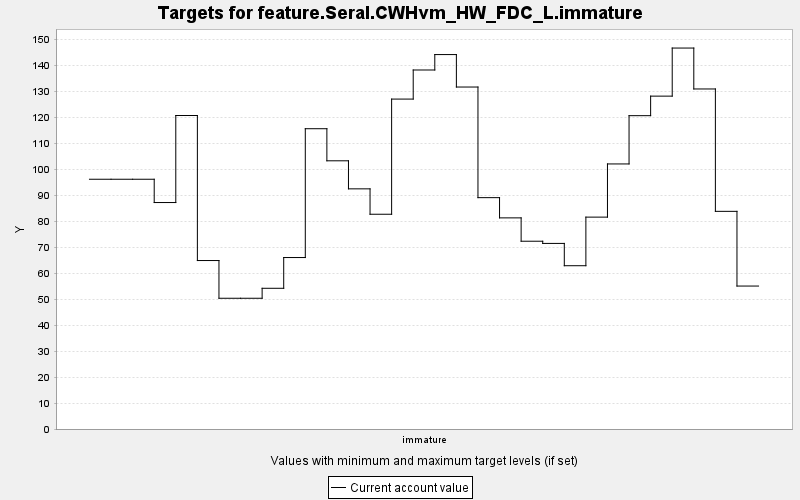

The data file committed next to this chart (first rows):
TARGET, PERIOD, YEAR, PERIODWIDTH, MINIMUM, MAXIMUM, MINWEIGHT, MAXWEIGHT, CURRENT, SUMMARY
feature.Seral.CWHvm_HW_FDC_L.immature, 0, 0, 10.0, 0.0, 10000, 1.0, 1.0, 96.1, 0.0
feature.Seral.CWHvm_HW_FDC_L.immature, 1, 10, 10.0, 0.0, 10000, 1.0, 1.0, 96.1, 0.0
feature.Seral.CWHvm_HW_FDC_L.immature, 2, 20, 10.0, 0.0, 10000, 1.0, 1.0, 96.1, 0.0
feature.Seral.CWHvm_HW_FDC_L.immature, 3, 30, 10.0, 0.0, 10000, 1.0, 1.0, 87.14, 0.0
feature.Seral.CWHvm_HW_FDC_L.immature, 4, 40, 10.0, 0.0, 10000, 1.0, 1.0, 120.6, 0.0
feature.Seral.CWHvm_HW_FDC_L.immature, 5, 50, 10.0, 0.0, 10000, 1.0, 1.0, 64.82, 0.0
feature.Seral.CWHvm_HW_FDC_L.immature, 6, 60, 10.0, 0.0, 10000, 1.0, 1.0, 50.31, 0.0
feature.Seral.CWHvm_HW_FDC_L.immature, 7, 70, 10.0, 0.0, 10000, 1.0, 1.0, 50.31, 0.0
feature.Seral.CWHvm_HW_FDC_L.immature, 8, 80, 10.0, 0.0, 10000, 1.0, 1.0, 54.14, 0.0
feature.Seral.CWHvm_HW_FDC_L.immature, 9, 90, 10.0, 0.0, 10000, 1.0, 1.0, 65.97, 0.0
feature.Seral.CWHvm_HW_FDC_L.immature, 10, 100, 10.0, 0.0, 10000, 1.0, 1.0, 115.5, 0.0
feature.Seral.CWHvm_HW_FDC_L.immature, 11, 110, 10.0, 0.0, 10000, 1.0, 1.0, 103.2, 0.0
feature.Seral.CWHvm_HW_FDC_L.immature, 12, 120, 10.0, 0.0, 10000, 1.0, 1.0, 92.4, 0.0
feature.Seral.CWHvm_HW_FDC_L.immature, 13, 130, 10.0, 0.0, 10000, 1.0, 1.0, 82.63, 0.0
feature.Seral.CWHvm_HW_FDC_L.immature, 14, 140, 10.0, 0.0, 10000, 1.0, 1.0, 126.9, 0.0
feature.Seral.CWHvm_HW_FDC_L.immature, 15, 150, 10.0, 0.0, 10000, 1.0, 1.0, 138.1, 0.0
feature.Seral.CWHvm_HW_FDC_L.immature, 16, 160, 10.0, 0.0, 10000, 1.0, 1.0, 144.1, 0.0
feature.Seral.CWHvm_HW_FDC_L.immature, 17, 170, 10.0, 0.0, 10000, 1.0, 1.0, 131.6, 0.0
feature.Seral.CWHvm_HW_FDC_L.immature, 18, 180, 10.0, 0.0, 10000, 1.0, 1.0, 89.02, 0.0
feature.Seral.CWHvm_HW_FDC_L.immature, 19, 190, 10.0, 0.0, 10000, 1.0, 1.0, 81.23, 0.0
feature.Seral.CWHvm_HW_FDC_L.immature, 20, 200, 10.0, 0.0, 10000, 1.0, 1.0, 72.25, 0.0
feature.Seral.CWHvm_HW_FDC_L.immature, 21, 210, 10.0, 0.0, 10000, 1.0, 1.0, 71.41, 0.0
feature.Seral.CWHvm_HW_FDC_L.immature, 22, 220, 10.0, 0.0, 10000, 1.0, 1.0, 62.83, 0.0
feature.Seral.CWHvm_HW_FDC_L.immature, 23, 230, 10.0, 0.0, 10000, 1.0, 1.0, 81.52, 0.0
feature.Seral.CWHvm_HW_FDC_L.immature, 24, 240, 10.0, 0.0, 10000, 1.0, 1.0, 102, 0.0
feature.Seral.CWHvm_HW_FDC_L.immature, 25, 250, 10.0, 0.0, 10000, 1.0, 1.0, 120.6, 0.0
feature.Seral.CWHvm_HW_FDC_L.immature, 26, 260, 10.0, 0.0, 10000, 1.0, 1.0, 128.1, 0.0
feature.Seral.CWHvm_HW_FDC_L.immature, 27, 270, 10.0, 0.0, 10000, 1.0, 1.0, 146.6, 0.0
feature.Seral.CWHvm_HW_FDC_L.immature, 28, 280, 10.0, 0.0, 10000, 1.0, 1.0, 130.8, 0.0
feature.Seral.CWHvm_HW_FDC_L.immature, 29, 290, 10.0, 0.0, 10000, 1.0, 1.0, 83.75, 0.0
feature.Seral.CWHvm_HW_FDC_L.immature, 30, 300, 10.0, 0.0, 10000, 1.0, 1.0, 55, 0.0
